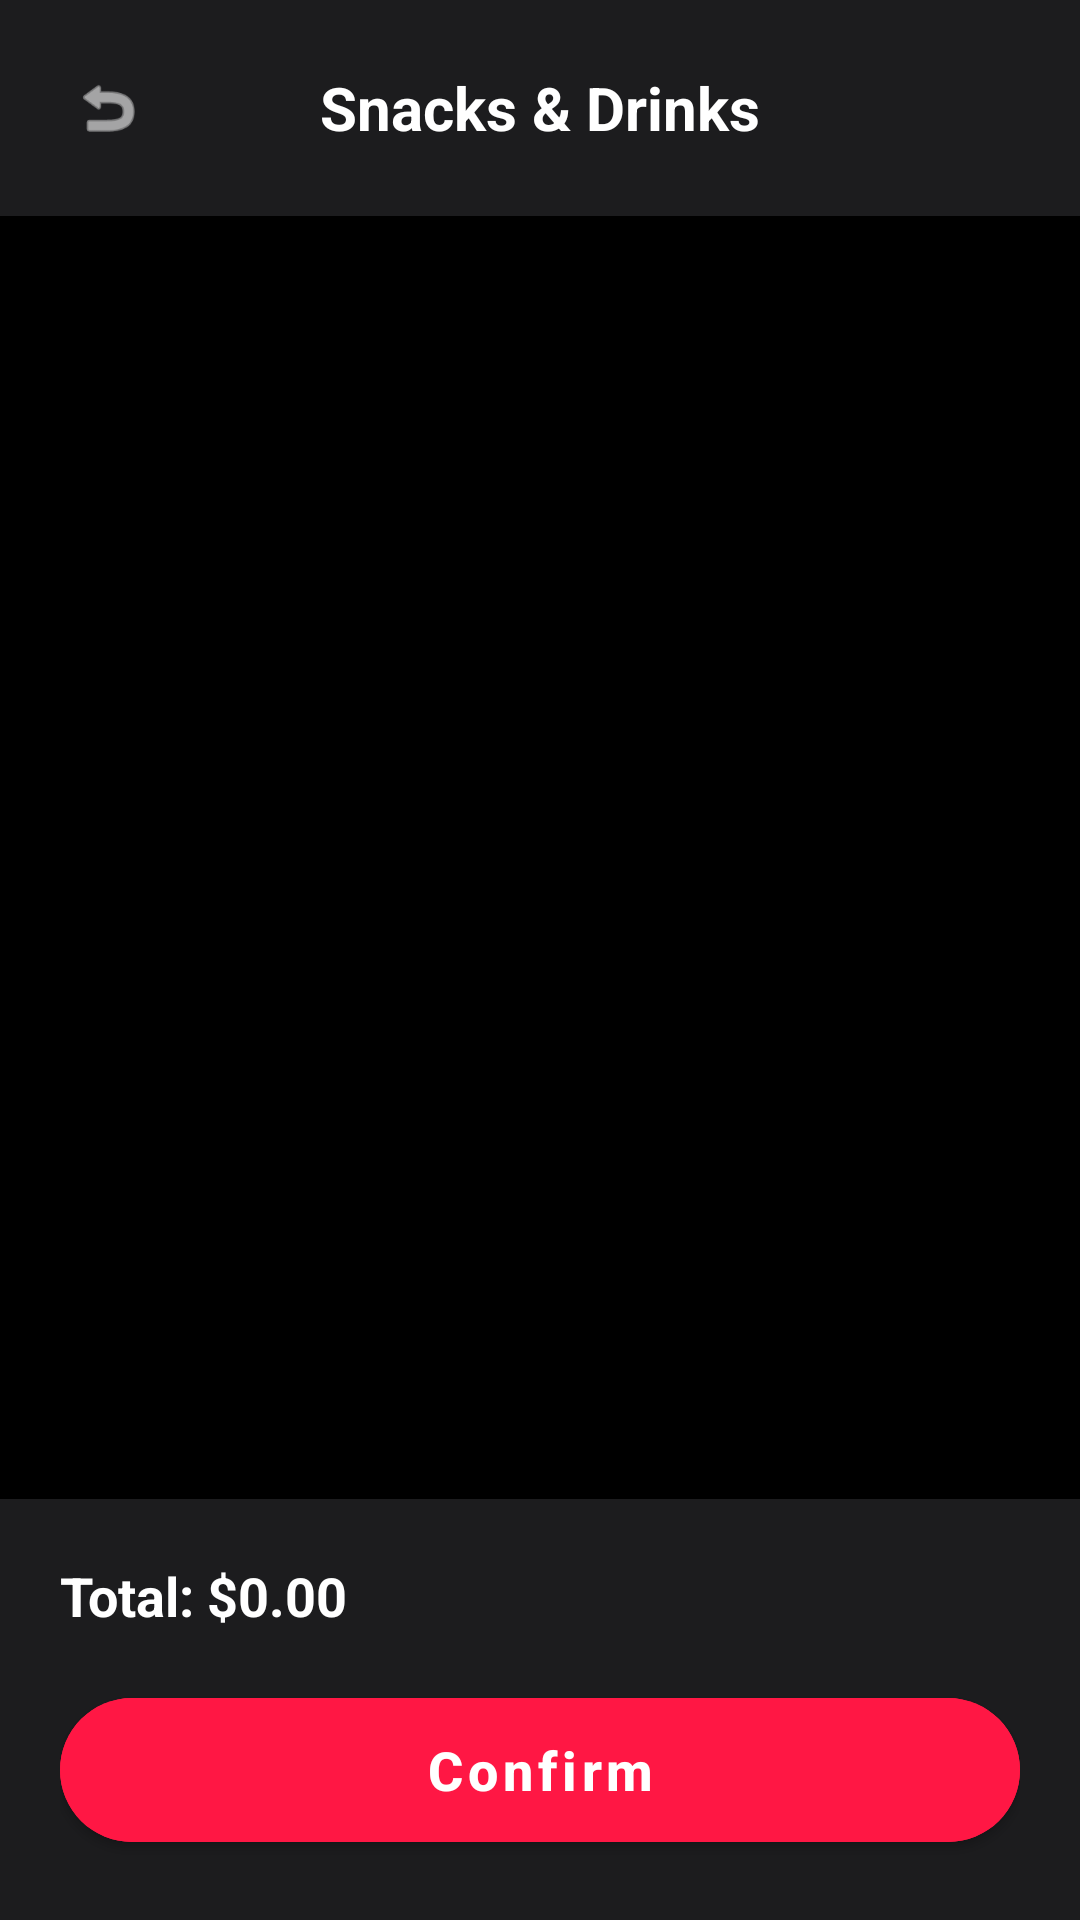

Android layout source for this screen:
<!-- AndroidManifest.xml: application theme Theme.CineFAST -->
<!-- res/layout/fragment_snacks.xml -->
<?xml version="1.0" encoding="utf-8"?>
<LinearLayout xmlns:android="http://schemas.android.com/apk/res/android"
    xmlns:app="http://schemas.android.com/apk/res-auto"
    android:layout_width="match_parent"
    android:layout_height="match_parent"
    android:background="@color/black"
    android:orientation="vertical">

    
    <RelativeLayout
        android:layout_width="match_parent"
        android:layout_height="wrap_content"
        android:padding="16dp"
        android:background="#1C1C1E">

        <ImageView
            android:id="@+id/btn_back"
            android:layout_width="40dp"
            android:layout_height="40dp"
            android:background="@drawable/ic_launcher_background"
            android:backgroundTint="#2C2C2E"
            android:padding="8dp"
            android:src="@android:drawable/ic_menu_revert"
            app:tint="@color/white" />

        <TextView
            android:layout_width="wrap_content"
            android:layout_height="wrap_content"
            android:layout_centerInParent="true"
            android:text="Snacks &amp; Drinks"
            android:textColor="@color/white"
            android:textSize="20sp"
            android:textStyle="bold" />
    </RelativeLayout>

    
    <ListView
        android:id="@+id/list_view_snacks"
        android:layout_width="match_parent"
        android:layout_height="0dp"
        android:layout_weight="1"
        android:clipToPadding="false"
        android:divider="@android:color/transparent"
        android:dividerHeight="16dp"
        android:padding="16dp" />

    <LinearLayout
        android:layout_width="match_parent"
        android:layout_height="wrap_content"
        android:background="#1C1C1E"
        android:orientation="vertical"
        android:padding="20dp">

        <TextView
            android:id="@+id/tv_snacks_total"
            android:layout_width="wrap_content"
            android:layout_height="wrap_content"
            android:text="Total: $0.00"
            android:textColor="@color/white"
            android:textSize="18sp"
            android:textStyle="bold"
            android:layout_gravity="start"
            android:layout_marginBottom="16dp" />

        <com.google.android.material.button.MaterialButton
            android:id="@+id/btn_confirm"
            android:layout_width="match_parent"
            android:layout_height="60dp"
            android:backgroundTint="#FF1744"
            android:text="Confirm"
            android:textAllCaps="false"
            android:textColor="@color/white"
            android:textSize="18sp"
            android:textStyle="bold"
            app:cornerRadius="30dp" />
    </LinearLayout>
</LinearLayout>
<!-- resources referenced by this layout -->
<resources>
  <color name="black">#FF000000</color>
  <color name="white">#FFFFFF</color>
  <style name="Theme.CineFAST" parent="Theme.MaterialComponents.DayNight.NoActionBar">
          <item name="android:statusBarColor">@color/black</item>
          <item name="colorPrimary">@color/primary</item>
          <item name="colorPrimaryVariant">@color/purple_700</item>
          <item name="colorOnPrimary">@color/white</item>
      </style>
  <color name="primary">#6200EE</color>
  <color name="purple_700">#FF3700B3</color>
</resources>
